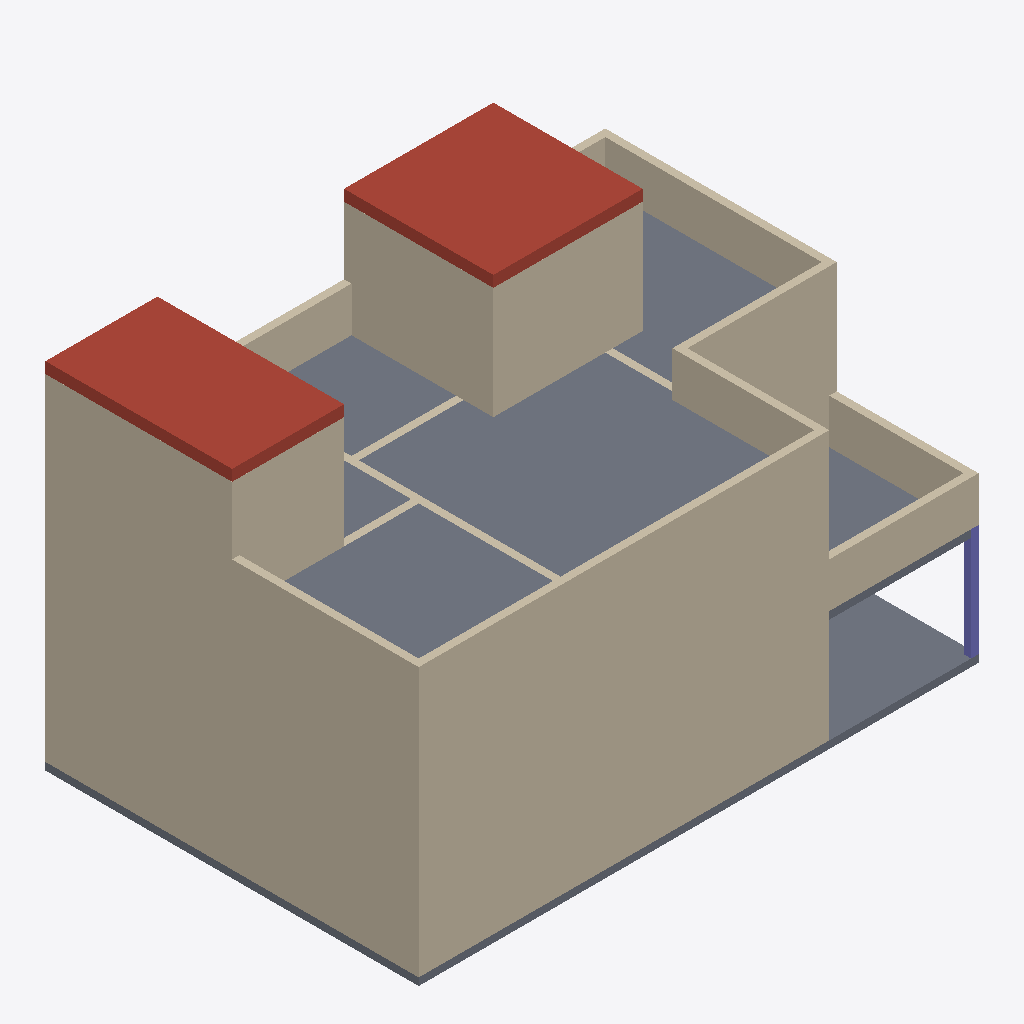
Isometric view of an IFC building model (IFC-SPF (STEP), schema IFC4, length unit millimetre), seen from the south-west, elements coloured by IFC class: 31 walls (beige), 4 slabs (grey), 2 roofs (red-brown), 1 column (violet).
Extent 15.0 m × 10.0 m × 9.5 m (x, y, z). Storeys (3): 1F at 0.00 m; 2F at 3.00 m; RF at 6.00 m. Elements (45): 36 IfcWallStandardCase, 4 IfcSlab, 2 IfcRoof, 2 IfcStair, 1 IfcColumn.

HEADER;
FILE_DESCRIPTION(('ViewDefinition [CoordinationView]'),'2;1');
FILE_NAME('','2026-05-07T11:22:43',(''),(''),'IfcOpenShell 0.8.5-1c5b825','IfcOpenShell 0.8.5-1c5b825','');
FILE_SCHEMA(('IFC4'));
ENDSEC;
DATA;
#19=IFCPROJECT('1d$i$8K650swZ6IbYVV9wv',#6,'BATANG_HaikickHouse',$,$,$,$,(#14),#11);
#25=IFCSITE('3hKT0AmIf6WvRZ9ZVgVHzp',#6,'Site',$,$,#24,$,$,$,$,$,$,$,$);
#31=IFCBUILDING('15E8lG7SDBURg1WXmkZ0qV',#6,'HaikickHouse',$,$,#30,$,$,$,$,$,$);
#39=IFCBUILDINGSTOREY('0Ev7QFUzfBx9uUPEjacH1f',#6,'1F',$,$,#38,$,$,.ELEMENT.,0.0);
#45=IFCBUILDINGSTOREY('1Esho24V9EOgy0eSCyNoTm',#6,'2F',$,$,#44,$,$,.ELEMENT.,3000.0);
#51=IFCBUILDINGSTOREY('1ZBrTLTtfFM8WGAxj8NLvY',#6,'RF',$,$,#50,$,$,.ELEMENT.,6000.0);
#995=IFCSLAB('0ACU1gCHP8uvmF2Q81Qw_h',$,'RF_Slab_Left',$,$,#994,#989,$,.FLOOR.);
#577=IFCWALLSTANDARDCASE('2IwwCffvjBu8Ynj5NSNUic',$,'2F_South_Wall',$,$,#576,#571,$,$);
#138=IFCWALLSTANDARDCASE('1ZTXIywXbD0OQdH9SFwbWp',$,'1F_South_Wall',$,$,#137,#132,$,$);
#537=IFCWALLSTANDARDCASE('157FjViev6y8NI3B8udTBS',$,'2F_West_Wall',$,$,#536,#531,$,$);
#98=IFCWALLSTANDARDCASE('1KClnXRm59guP1vmfdx$d4',$,'1F_West_Wall',$,$,#97,#92,$,$);
#1323=IFCROOF('3sXTGRrwP81BncoxrzSE2P',$,'RF_Roof',$,$,#1322,#1317,$,$);
#1307=IFCROOF('3svT65HiH21gWljczc9U_1',$,'RF_Stairwell_Roof',$,$,#1306,#1301,$,$);
#1071=IFCWALLSTANDARDCASE('26XUDtVt59WQoGN5xGXAXM',$,'RF_Railing_South',$,$,#1070,#1065,$,$);
#78=IFCSLAB('29dvAzRpj3dP33JG8KUoG1',$,'1F_Floor',$,$,#77,#72,$,.FLOOR.);
#1251=IFCWALLSTANDARDCASE('0$YYxp42r2F97RF_b80fdT',$,'RF_MinyongRoom_South',$,$,#1250,#1245,$,$);
#1231=IFCWALLSTANDARDCASE('2wRZtbrjD5yRY6VvpN_eTJ',$,'RF_MinyongRoom_West',$,$,#1230,#1225,$,$);
#1151=IFCWALLSTANDARDCASE('0mbaFnZX10bPUwOiUAO18_',$,'RF_Stairwell_West',$,$,#1150,#1145,$,$);
#1031=IFCWALLSTANDARDCASE('1_EDnU5WT7NQVr6vC2KMyG',$,'RF_Railing_West',$,$,#1030,#1025,$,$);
#1171=IFCWALLSTANDARDCASE('0Oa7_YjwLAFfXBSDPWiIVN',$,'RF_Stairwell_South',$,$,#1170,#1165,$,$);
#1011=IFCSLAB('1Q5o10DdT7Guiv7kFdpPQX',$,'RF_Slab_Top',$,$,#1010,#1005,$,.FLOOR.);
#1091=IFCWALLSTANDARDCASE('3F5_XxQHj9lfbszkM_BO74',$,'RF_Railing_East',$,$,#1090,#1085,$,$);
#657=IFCWALLSTANDARDCASE('1fXHrzWRD7DwhjdAfRtWNi',$,'2F_Terrace_Railing_South',$,$,#656,#651,$,$);
#1131=IFCWALLSTANDARDCASE('0e85oV3UH3CuxtZ91YkC8F',$,'RF_Railing_InnerNorth',$,$,#1130,#1125,$,$);
#1111=IFCWALLSTANDARDCASE('1uGEZ89ET8kQcrKKmaSh51',$,'RF_Railing_InnerWest',$,$,#1110,#1105,$,$);
#677=IFCWALLSTANDARDCASE('0EZceQLtzFhu1DIE2Vk48w',$,'2F_Terrace_Railing_East',$,$,#676,#671,$,$);
#1051=IFCWALLSTANDARDCASE('3qD6EFlQ986R4hnBcdTt13',$,'RF_Railing_North',$,$,#1050,#1045,$,$);
#637=IFCWALLSTANDARDCASE('39GoaNxiD1Wf31CwWK8JSF',$,'2F_Terrace_InnerNorth_Wall',$,$,#636,#631,$,$);
#517=IFCSLAB('3Mwz5SRoTFmhkU5Dcm94lJ',$,'2F_Floor',$,$,#516,#511,$,.FLOOR.);
#697=IFCWALLSTANDARDCASE('0wnffjExn4egbFOa4mF6bj',$,'2F_Left_Bedrooms_Divider',$,$,#696,#691,$,$);
#214=IFCCOLUMN('19T4fOMav0BuIcN9syIOmS',$,'1F_Piloti_Column',$,$,#213,#208,$,$);
#234=IFCWALLSTANDARDCASE('2Sk_oskzf9t9AN7_glG9tI',$,'1F_Left_Vertical_Divider',$,$,#233,#228,$,$);
#1271=IFCWALLSTANDARDCASE('3TmorR6cXBUR3cyPjwvgXT',$,'RF_MinyongRoom_East',$,$,#1270,#1265,$,$);
#757=IFCWALLSTANDARDCASE('2rAfpr$5n058i6NHlml8PO',$,'2F_Bathroom_North_Wall',$,$,#756,#751,$,$);
#118=IFCWALLSTANDARDCASE('2kJJyTvDPBLuezPF9rNfI6',$,'1F_North_Wall',$,$,#117,#112,$,$);
#717=IFCWALLSTANDARDCASE('3FP4GOTjbCcvIb7Feor5Qy',$,'2F_Left_Bedrooms_Split',$,$,#716,#711,$,$);
#617=IFCWALLSTANDARDCASE('3jS$pqOoX7VeIBzyLj9zEv',$,'2F_MasterBedroom_InnerWest_Wall',$,$,#616,#611,$,$);
#254=IFCWALLSTANDARDCASE('2sLtQ1nM19gfkbWw4pM1Zm',$,'1F_Left_Horizontal_Divider',$,$,#253,#248,$,$);
#737=IFCWALLSTANDARDCASE('0bMhaFIyP1PgUm1f2WVv74',$,'2F_Right_MasterBed_Divider',$,$,#736,#731,$,$);
#178=IFCWALLSTANDARDCASE('1yNsgbEHH3GORMIKHj6xXC',$,'1F_Piloti_InnerWest_Wall',$,$,#177,#172,$,$);
#1291=IFCWALLSTANDARDCASE('12rA2n$vfCeBCQO2IPOWub',$,'RF_MinyongRoom_North',$,$,#1290,#1285,$,$);
#557=IFCWALLSTANDARDCASE('0VAG_IA4PB6gG7AlXFv69l',$,'2F_North_Wall',$,$,#556,#551,$,$);
#1211=IFCWALLSTANDARDCASE('09nDA3JcbAPv9KrmJBXrmM',$,'RF_Stairwell_North',$,$,#1210,#1205,$,$);
#1191=IFCWALLSTANDARDCASE('2PM8eZIcL7EhHQas$WM3jy',$,'RF_Stairwell_East',$,$,#1190,#1185,$,$);
ENDSEC;
